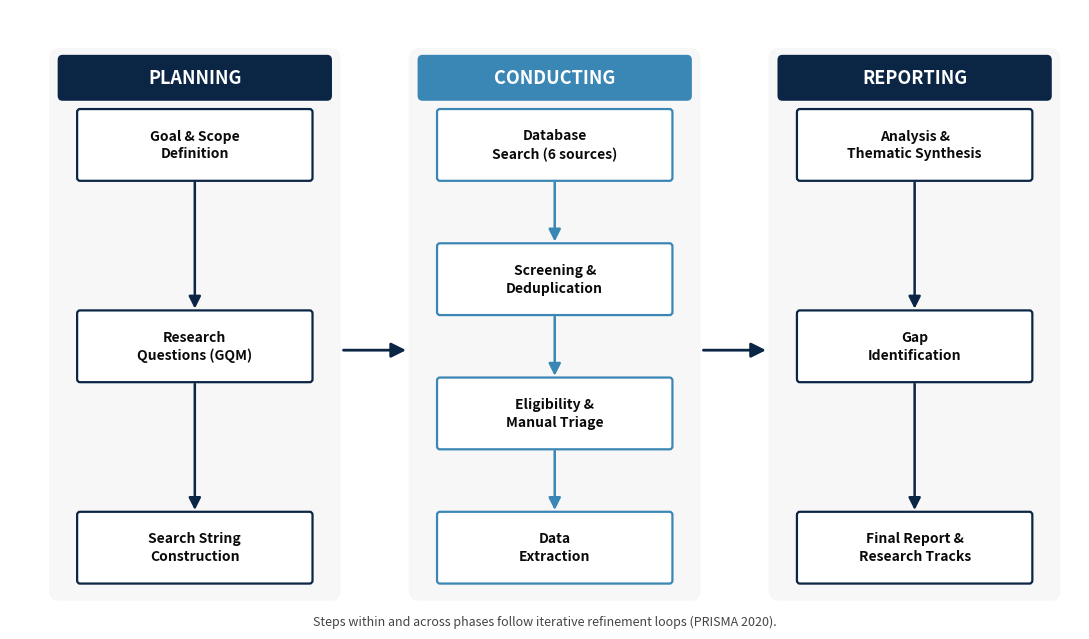
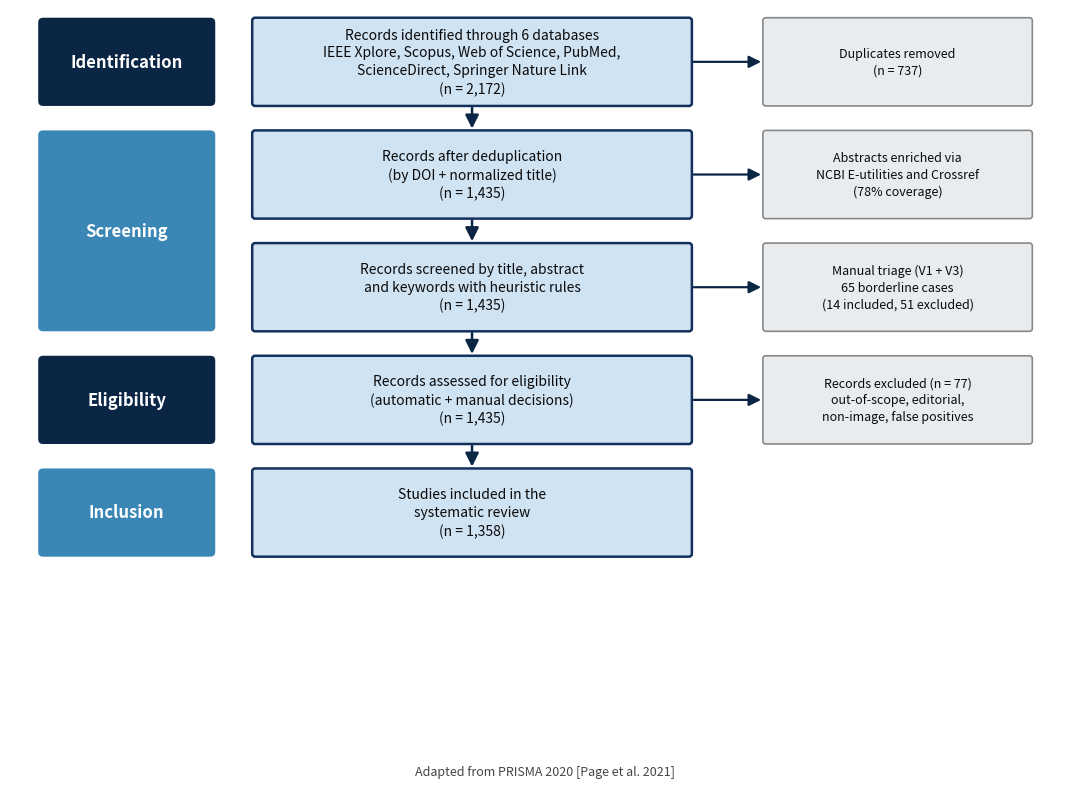

The matplotlib source for these figures, in order:
"""
Gera duas figuras metodologicas para o artigo ENIAC/BRACIS:
  1. methodology_workflow.png  -- fluxo geral da revisao sistematica (3 fases)
  2. study_selection_flow.png  -- funil PRISMA de selecao dos estudos

Saida em: E:/Doutorado-V2/Revisao-Literatura-refinada-V3/consolidado/
"""

from pathlib import Path
import matplotlib.pyplot as plt
from matplotlib.patches import FancyBboxPatch, FancyArrowPatch, Rectangle
import matplotlib.patches as mpatches

OUT_DIR = Path(r"E:/Doutorado-V2/Revisão-Literatura-refinada-V3/consolidado")
OUT_DIR.mkdir(parents=True, exist_ok=True)

# Paleta sobria e moderna
NAVY    = "#0b2545"
BLUE    = "#13315c"
TEAL    = "#3a86b5"
SKY     = "#cfe3f3"
LIGHT   = "#eef4fa"
GREY_BG = "#f7f7f7"
GREY_BX = "#e9ecef"
TEXT    = "#0a0a0a"


def box(ax, x, y, w, h, text, *,
        fc=SKY, ec=BLUE, fontsize=10, fontweight="normal",
        text_color=TEXT, lw=1.4, rounding=0.06):
    patch = FancyBboxPatch(
        (x, y), w, h,
        boxstyle=f"round,pad=0.02,rounding_size={rounding}",
        linewidth=lw, edgecolor=ec, facecolor=fc,
    )
    ax.add_patch(patch)
    ax.text(
        x + w / 2, y + h / 2, text,
        ha="center", va="center",
        fontsize=fontsize, fontweight=fontweight, color=text_color,
        linespacing=1.35,
    )
    return (x, y, w, h)


def arrow(ax, p_from, p_to, *, color=NAVY, lw=1.6, mutation=18):
    a = FancyArrowPatch(
        p_from, p_to,
        arrowstyle="-|>", mutation_scale=mutation,
        linewidth=lw, color=color,
        shrinkA=2, shrinkB=2,
    )
    ax.add_patch(a)


def line(ax, p_from, p_to, *, color=NAVY, lw=1.6):
    a = FancyArrowPatch(
        p_from, p_to,
        arrowstyle="-", mutation_scale=10,
        linewidth=lw, color=color,
        shrinkA=0, shrinkB=0,
    )
    ax.add_patch(a)


# =============================================================================
# FIGURA 1 -- methodology workflow (3 fases x N etapas, layout vertical limpo)
# =============================================================================
def make_workflow():
    fig, ax = plt.subplots(figsize=(11, 6.5), dpi=300)
    ax.set_xlim(0, 22)
    ax.set_ylim(0, 12)
    ax.set_axis_off()
    ax.set_facecolor("white")

    # Tres "raias" verticais (uma por fase)
    phases = [
        {"name": "PLANNING",   "x": 1.0,  "color": NAVY,
         "steps": ["Goal & Scope\nDefinition",
                   "Research\nQuestions (GQM)",
                   "Search String\nConstruction"]},
        {"name": "CONDUCTING", "x": 8.4,  "color": TEAL,
         "steps": ["Database\nSearch (6 sources)",
                   "Screening &\nDeduplication",
                   "Eligibility &\nManual Triage",
                   "Data\nExtraction"]},
        {"name": "REPORTING",  "x": 15.8, "color": NAVY,
         "steps": ["Analysis &\nThematic Synthesis",
                   "Gap\nIdentification",
                   "Final Report &\nResearch Tracks"]},
    ]

    swim_w = 5.6
    swim_top = 11.2
    swim_bot = 0.6

    # fundo de cada raia
    for ph in phases:
        rect = FancyBboxPatch(
            (ph["x"] - 0.2, swim_bot - 0.05), swim_w + 0.4,
            swim_top - swim_bot + 0.1,
            boxstyle="round,pad=0.0,rounding_size=0.2",
            linewidth=0, facecolor=GREY_BG,
        )
        ax.add_patch(rect)
        # cabeçalho da fase
        ax.add_patch(FancyBboxPatch(
            (ph["x"], swim_top - 0.95), swim_w, 0.85,
            boxstyle="round,pad=0.02,rounding_size=0.10",
            linewidth=0, facecolor=ph["color"],
        ))
        ax.text(ph["x"] + swim_w / 2, swim_top - 0.52,
                ph["name"], ha="center", va="center",
                fontsize=13, fontweight="bold", color="white")

    # caixas de etapas em cada raia
    step_centers = {ph["name"]: [] for ph in phases}
    for ph in phases:
        n = len(ph["steps"])
        # area util: do fim do header ate o fundo da raia
        top = swim_top - 1.15
        bot = swim_bot + 0.3
        usable = top - bot
        h_box = 1.35
        if n > 1:
            spacing = (usable - n * h_box) / (n - 1)
        else:
            spacing = 0
        cur_top = top
        for step in ph["steps"]:
            y = cur_top - h_box
            box(ax, ph["x"] + 0.4, y, swim_w - 0.8, h_box, step,
                fc="white", ec=ph["color"], fontsize=10,
                fontweight="bold", lw=1.6)
            step_centers[ph["name"]].append(
                (ph["x"] + swim_w / 2, y, y + h_box / 2, y + h_box)
            )
            cur_top = y - spacing

    # setas verticais dentro da raia
    for ph in phases:
        centers = step_centers[ph["name"]]
        for i in range(len(centers) - 1):
            cx, ybot, _, _ = centers[i]
            cx2, _, _, ytop = centers[i + 1]
            arrow(ax, (cx, ybot), (cx2, ytop),
                  color=ph["color"], lw=1.8, mutation=18)

    # setas horizontais entre fases (do meio da raia A ao meio da raia B)
    for i in range(len(phases) - 1):
        a, b = phases[i], phases[i + 1]
        y_mid = (swim_top + swim_bot) / 2 - 0.5
        x_a = a["x"] + swim_w + 0.2
        x_b = b["x"] - 0.2
        arrow(ax, (x_a, y_mid), (x_b, y_mid),
              color=NAVY, lw=2.0, mutation=22)

    # rodape: refinamento iterativo (texto sob as raias, nao seta cruzada)
    ax.text(11, 0.15,
            "Steps within and across phases follow iterative refinement loops "
            "(PRISMA 2020).",
            ha="center", va="center",
            fontsize=9, fontstyle="italic", color="#444")

    plt.tight_layout()
    out = OUT_DIR / "methodology_workflow.png"
    plt.savefig(out, dpi=300, bbox_inches="tight", facecolor="white")
    plt.close(fig)
    print(f"saved: {out}")


# =============================================================================
# FIGURA 2 -- study selection flow (PRISMA-like, alinhamento limpo)
# =============================================================================
def make_selection_flow():
    fig, ax = plt.subplots(figsize=(11, 8.0), dpi=300)
    ax.set_xlim(0, 22)
    ax.set_ylim(0, 16)
    ax.set_axis_off()
    ax.set_facecolor("white")

    # parametros de layout
    main_x   = 5.0
    main_w   = 9.0
    side_x   = 15.5
    side_w   = 5.5
    box_h    = 1.8
    gap      = 0.55
    label_x  = 0.6
    label_w  = 3.6

    # Definicao das fases (label, indices das caixas que cobre)
    # caixas principais (de cima para baixo)
    main_boxes = [
        # text, has_side, side_text
        ("Records identified through 6 databases\n"
         "IEEE Xplore, Scopus, Web of Science, PubMed,\n"
         "ScienceDirect, Springer Nature Link\n"
         "(n = 2,172)",
         True,
         "Duplicates removed\n(n = 737)"),
        ("Records after deduplication\n(by DOI + normalized title)\n(n = 1,435)",
         True,
         "Abstracts enriched via\nNCBI E-utilities and Crossref\n"
         "(78% coverage)"),
        ("Records screened by title, abstract\nand keywords with heuristic rules\n"
         "(n = 1,435)",
         True,
         "Manual triage (V1 + V3)\n65 borderline cases\n"
         "(14 included, 51 excluded)"),
        ("Records assessed for eligibility\n"
         "(automatic + manual decisions)\n(n = 1,435)",
         True,
         "Records excluded (n = 77)\nout-of-scope, editorial,\n"
         "non-image, false positives"),
        ("Studies included in the\nsystematic review\n(n = 1,358)",
         False, None),
    ]

    # fases que agrupam as caixas: (titulo, idx_inicio, idx_fim_inclusivo)
    phases = [
        ("Identification", 0, 0, NAVY),
        ("Screening",      1, 2, TEAL),
        ("Eligibility",    3, 3, NAVY),
        ("Inclusion",      4, 4, TEAL),
    ]

    # calcular posicoes Y das caixas principais (de cima para baixo)
    n = len(main_boxes)
    top_y = 14.0
    box_positions = []
    for i in range(n):
        y = top_y - i * (box_h + gap)
        box_positions.append(y)

    # caixas principais
    for i, (text, has_side, _) in enumerate(main_boxes):
        y = box_positions[i]
        box(ax, main_x, y, main_w, box_h, text,
            fc=SKY, ec=BLUE, fontsize=10, fontweight="normal", lw=1.8)

    # caixas laterais (alinhadas verticalmente com a caixa principal correspondente)
    for i, (_, has_side, side_text) in enumerate(main_boxes):
        if not has_side:
            continue
        y = box_positions[i]
        box(ax, side_x, y, side_w, box_h, side_text,
            fc=GREY_BX, ec="#888", fontsize=9, fontweight="normal", lw=1.2)

    # setas verticais entre caixas principais
    for i in range(n - 1):
        y1 = box_positions[i]
        y2 = box_positions[i + 1]
        cx = main_x + main_w / 2
        arrow(ax, (cx, y1), (cx, y2 + box_h),
              color=NAVY, lw=1.8, mutation=20)

    # setas horizontais (caixa principal -> lateral)
    for i, (_, has_side, _) in enumerate(main_boxes):
        if not has_side:
            continue
        y = box_positions[i] + box_h / 2
        arrow(ax, (main_x + main_w, y), (side_x, y),
              color=NAVY, lw=1.6, mutation=18)

    # rotulos verticais de fase (a esquerda, abrangendo as caixas que cobrem)
    for ph_name, idx_a, idx_b, color in phases:
        y_top = box_positions[idx_a] + box_h
        y_bot = box_positions[idx_b]
        h = y_top - y_bot
        # caixa do rotulo da fase
        rect = FancyBboxPatch(
            (label_x, y_bot), label_w, h,
            boxstyle="round,pad=0.02,rounding_size=0.10",
            linewidth=0, facecolor=color,
        )
        ax.add_patch(rect)
        ax.text(label_x + label_w / 2, y_bot + h / 2, ph_name,
                ha="center", va="center",
                fontsize=12, fontweight="bold", color="white",
                rotation=0)

    # rodape
    ax.text(11, 0.1,
            "Adapted from PRISMA 2020 [Page et al. 2021]",
            ha="center", va="center",
            fontsize=9, fontstyle="italic", color="#444")

    plt.tight_layout()
    out = OUT_DIR / "study_selection_flow.png"
    plt.savefig(out, dpi=300, bbox_inches="tight", facecolor="white")
    plt.close(fig)
    print(f"saved: {out}")


if __name__ == "__main__":
    make_workflow()
    make_selection_flow()
